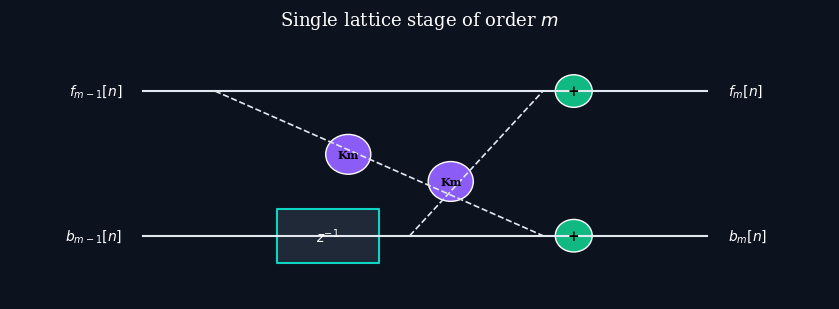
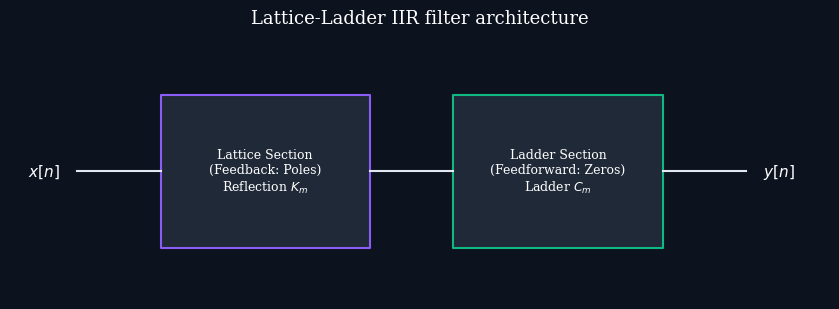

Python code for these plots, in order:
import os
import matplotlib.pyplot as plt
import numpy as np

os.makedirs("images", exist_ok=True)

# Dark mode styling parameters
plt.style.use('dark_background')
plt.rcParams['font.family'] = 'serif'
plt.rcParams['font.size'] = 10
plt.rcParams['axes.grid'] = False
plt.rcParams['figure.facecolor'] = '#0d121f'
plt.rcParams['axes.facecolor'] = '#0d121f'
plt.rcParams['savefig.facecolor'] = '#0d121f'

# -------------------------------------------------------------
# Plot 1: Single stage of an FIR lattice filter
# -------------------------------------------------------------
fig, ax = plt.subplots(figsize=(8.5, 3.2))

# Horizontal paths
ax.plot([0.5, 6.0], [2.2, 2.2], color='#e2e8f0', linewidth=1.5)
ax.plot([0.5, 6.0], [0.6, 0.6], color='#e2e8f0', linewidth=1.5)

# Delay block on bottom path
ax.fill_between([1.8, 2.8], 0.3, 0.9, color='#1f2937', edgecolor='#0dd5c5', linewidth=1.5)
ax.text(2.3, 0.6, r"$z^{-1}$", color='white', ha='center', va='center', fontweight='bold')

# Cross paths (lattice)
ax.plot([1.2, 4.4], [2.2, 0.6], color='#e2e8f0', linestyle='--', linewidth=1.2)
ax.plot([3.1, 4.4], [0.6, 2.2], color='#e2e8f0', linestyle='--', linewidth=1.2)

# Multipliers
ax.add_patch(plt.Circle((2.5, 1.5), 0.22, facecolor='#8b5cf6', edgecolor='white', linewidth=1))
ax.text(2.5, 1.5, "Km", color='black', fontsize=8, fontweight='bold', ha='center', va='center')

ax.add_patch(plt.Circle((3.5, 1.2), 0.22, facecolor='#8b5cf6', edgecolor='white', linewidth=1))
ax.text(3.5, 1.2, "Km", color='black', fontsize=8, fontweight='bold', ha='center', va='center')

# Adders
ax.add_patch(plt.Circle((4.7, 2.2), 0.18, facecolor='#10b981', edgecolor='white', linewidth=1))
ax.text(4.7, 2.2, "+", color='black', fontsize=10, fontweight='bold', ha='center', va='center')

ax.add_patch(plt.Circle((4.7, 0.6), 0.18, facecolor='#10b981', edgecolor='white', linewidth=1))
ax.text(4.7, 0.6, "+", color='black', fontsize=10, fontweight='bold', ha='center', va='center')

# Terminals
ax.text(0.3, 2.2, r"$f_{m-1}[n]$", color='white', fontsize=10, ha='right', va='center')
ax.text(0.3, 0.6, r"$b_{m-1}[n]$", color='white', fontsize=10, ha='right', va='center')
ax.text(6.2, 2.2, r"$f_m[n]$", color='white', fontsize=10, ha='left', va='center')
ax.text(6.2, 0.6, r"$b_m[n]$", color='white', fontsize=10, ha='left', va='center')

ax.set_title("Single lattice stage of order $m$", fontsize=13, pad=15)
ax.set_xlim(-0.8, 7.2)
ax.set_ylim(-0.1, 2.7)
ax.axis('off')

plt.tight_layout()
plt.savefig("images/fir_lattice_stage.png", dpi=300)
plt.close()

# -------------------------------------------------------------
# Plot 2: Lattice-Ladder IIR Structure
# -------------------------------------------------------------
fig, ax = plt.subplots(figsize=(8.5, 3.2))

# Draw blocks
ax.fill_between([1.0, 3.5], 0.5, 2.0, color='#1f2937', edgecolor='#8b5cf6', linewidth=1.5)
ax.text(2.25, 1.25, r"Lattice Section" + "\n" + r"(Feedback: Poles)" + "\n" + r"Reflection $K_m$", color='white', fontsize=9, ha='center', va='center')

ax.fill_between([4.5, 7.0], 0.5, 2.0, color='#1f2937', edgecolor='#10b981', linewidth=1.5)
ax.text(5.75, 1.25, r"Ladder Section" + "\n" + r"(Feedforward: Zeros)" + "\n" + r"Ladder $C_m$", color='white', fontsize=9, ha='center', va='center')

# Paths
ax.plot([0.0, 1.0], [1.25, 1.25], color='#e2e8f0', linewidth=1.5)
ax.plot([3.5, 4.5], [1.25, 1.25], color='#e2e8f0', linewidth=1.5)
ax.plot([7.0, 8.0], [1.25, 1.25], color='#e2e8f0', linewidth=1.5)

# Labels
ax.text(-0.2, 1.25, r"$x[n]$", color='white', fontsize=11, ha='right', va='center')
ax.text(8.2, 1.25, r"$y[n]$", color='white', fontsize=11, ha='left', va='center')

ax.set_title("Lattice-Ladder IIR filter architecture", fontsize=13, pad=15)
ax.set_xlim(-0.8, 9.0)
ax.set_ylim(0.0, 2.5)
ax.axis('off')

plt.tight_layout()
plt.savefig("images/lattice_ladder.png", dpi=300)
plt.close()

print("Lecture 20 images generated successfully.")
